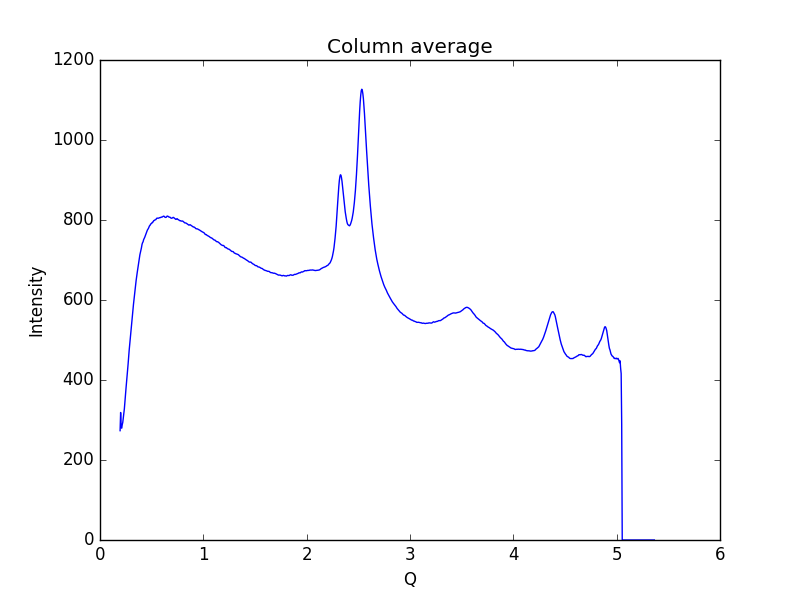

The table this chart was drawn from, first rows:
0.19448614755544588, 273.309
0.1997, 318.8
0.2048, 281.3
0.21, 279.6
0.2152, 288.3
0.2204, 293.9
0.2255, 305.4
0.2307, 316.7
0.2359, 328.5
0.2411, 345.8
0.2462, 363.8
0.2514, 378.3
0.2566, 393.3
0.2618, 409.3
0.2669, 423.7
0.2721, 440.3
0.2773, 458.7
0.2825, 474.8
0.2876, 489.2
0.2928, 501.8
0.298, 516.3
0.3032, 533.1
0.3083, 546
0.3135, 559.1
0.3187, 573.8
0.3239, 588.9
0.329, 600.5
0.3342, 612.6
0.3394, 625.1
0.3446, 638
0.3497, 648.9
0.3549, 659.3
0.3601, 668.5
0.3653, 677.6
0.3704, 687.5
0.3756, 696.7
0.3808, 704.5
0.386, 713
0.3911, 719.7
0.3963, 725.1
0.4015, 731.1
0.4067, 739
0.4118, 743.2
0.417, 745.6
0.4222, 750.8
0.4274, 753.7
0.4325, 756.5
0.4377, 760.3
0.4429, 764.6
0.4481, 767
0.4532, 770.9
0.4584, 774.7
0.4636, 776.9
0.4688, 779.1
0.4739, 782.4
0.4791, 785.5
0.4843, 786.6
0.4895, 789.5
0.4946, 790.9
0.4998, 791.3
0.505, 794
... 939 more rows
